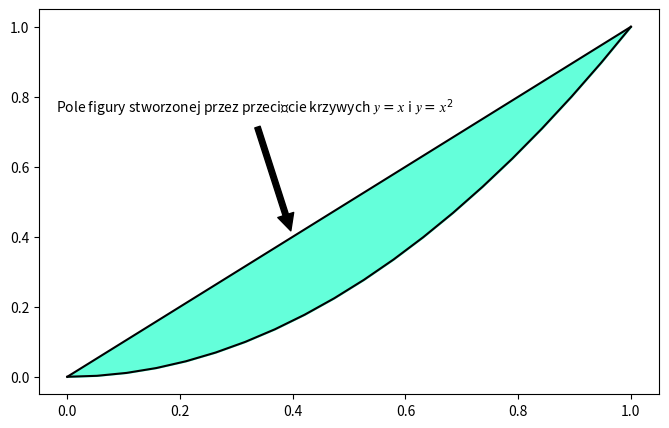

The script that saved this image:

import matplotlib.pyplot as plt
import numpy as np

x = np.linspace(0, 1, 20)
import matplotlib.pyplot as plt
import numpy as np

x = np.linspace(0, 1, 20)
y1 = x
y2 = x ** 2


fig, ax = plt.subplots(figsize=(8,5))
ax.plot(x, y1, color='k')
ax.plot(x, y2, color='k')
ax.fill_between(x, y1, y2, color='#64ffda')
ax.annotate(r'Pole figury stworzonej przez przecięcie krzywych $𝑦=𝑥$ i $𝑦=𝑥^2$',
            xy=(0.4, 0.4), xycoords='data',
            xytext=(-0.02, 0.8),
            arrowprops=dict(facecolor='black', shrink=0.05),
            horizontalalignment='left',verticalalignment='top')
plt.show()